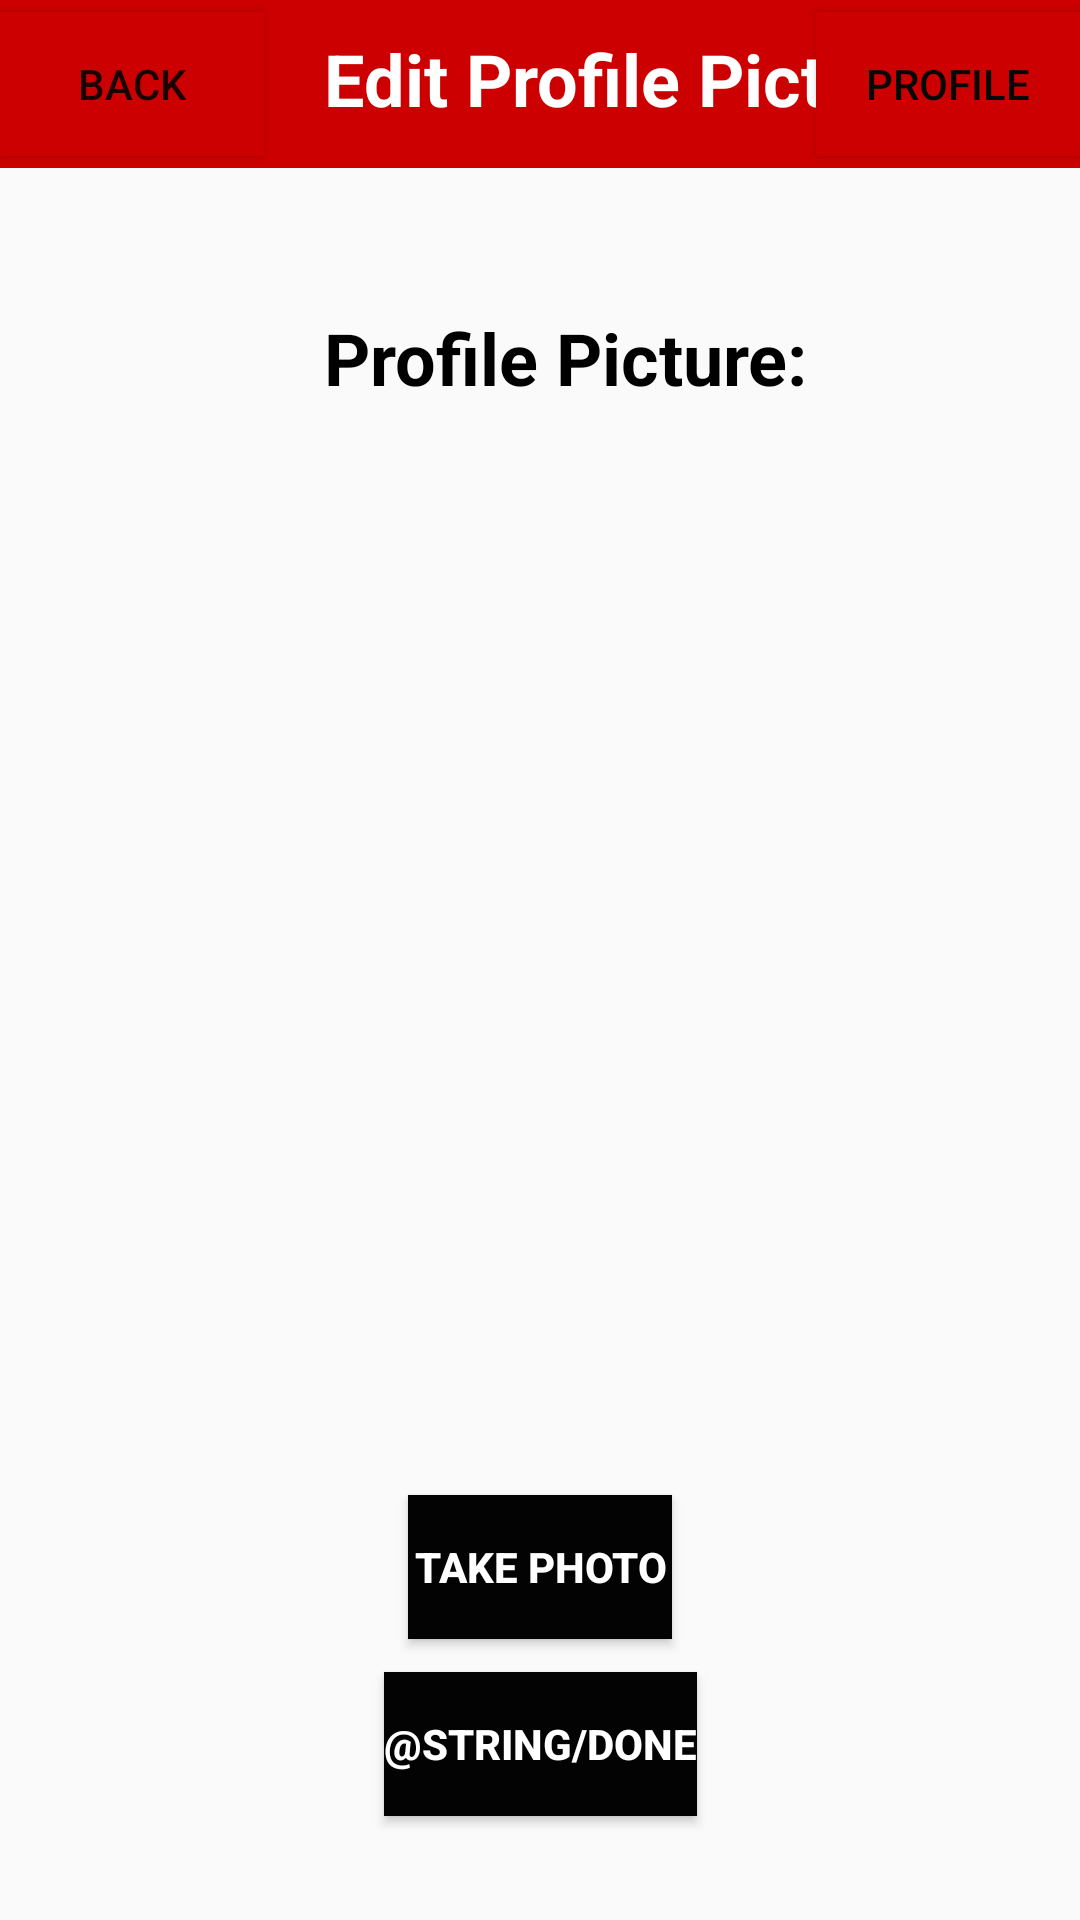

The Android layout XML behind this screen, and the referenced resources:
<!-- AndroidManifest.xml: application theme Theme.AppCompat.Light.NoActionBar -->
<!-- res/layout/activity_edit_profile_pic.xml -->
<?xml version="1.0" encoding="utf-8"?>
<androidx.constraintlayout.widget.ConstraintLayout xmlns:android="http://schemas.android.com/apk/res/android"
    xmlns:app="http://schemas.android.com/apk/res-auto"
    xmlns:tools="http://schemas.android.com/tools"
    android:layout_width="match_parent"
    android:layout_height="match_parent"
    tools:context=".EditProfilePic">

    <Button
        android:id="@+id/profileButton3"
        android:layout_width="wrap_content"
        android:layout_height="wrap_content"
        android:background="@android:color/holo_red_dark"
        android:text="Profile"
        android:textColor="#070707"
        app:layout_constraintEnd_toEndOf="parent"
        app:layout_constraintBottom_toBottomOf="@+id/include"
        app:layout_constraintTop_toTopOf="parent" />

    <include
        android:id="@+id/include"
        layout="@layout/actionbar"
        android:layout_width="match_parent"
        android:layout_height="0dp"
        android:background="@android:color/holo_red_dark"
        app:layout_constraintEnd_toEndOf="parent"
        app:layout_constraintStart_toStartOf="parent"
        app:layout_constraintTop_toTopOf="parent" />

    <TextView
        android:id="@+id/textView19"
        android:layout_width="wrap_content"
        android:layout_height="wrap_content"
        android:layout_marginTop="6dp"
        android:text="Edit Profile Picture"
        android:textColor="#FFFFFF"
        android:textSize="24sp"
        android:textStyle="bold"
        android:layout_marginLeft="20dp"
        app:layout_constraintStart_toEndOf="@+id/backButton8"
        app:layout_constraintTop_toTopOf="@+id/backButton8" />

    <Button
        android:id="@+id/backButton8"
        android:layout_width="wrap_content"
        android:layout_height="wrap_content"
        android:background="@android:color/holo_red_dark"
        android:text="Back"
        app:layout_constraintBottom_toBottomOf="@+id/include"
        app:layout_constraintStart_toStartOf="@+id/include"
        app:layout_constraintTop_toTopOf="parent" />

    <TextView
        android:id="@+id/textView20"
        android:layout_width="wrap_content"
        android:layout_height="wrap_content"
        android:layout_marginStart="20dp"
        android:layout_marginLeft="20dp"
        android:layout_marginTop="47dp"
        android:text="Profile Picture:"
        android:textColor="#000000"
        android:textSize="24sp"
        android:textStyle="bold"
        app:layout_constraintStart_toEndOf="@+id/backButton8"
        app:layout_constraintTop_toBottomOf="@+id/include" />

    <Button
        android:id="@+id/button4"
        android:layout_width="wrap_content"
        android:layout_height="wrap_content"
        android:layout_marginTop="71dp"
        android:background="#030303"
        android:text="Take photo"
        android:textColor="#FFFFFF"
        android:textStyle="bold"
        app:layout_constraintEnd_toEndOf="parent"
        app:layout_constraintStart_toStartOf="parent"
        app:layout_constraintTop_toBottomOf="@+id/imageView7" />

    <Button
        android:id="@+id/button5"
        android:layout_width="wrap_content"
        android:layout_height="wrap_content"
        android:layout_marginTop="130dp"
        android:background="#030303"
        android:text="@string/done"
        android:textColor="#FFFFFF"
        android:textStyle="bold"
        app:layout_constraintEnd_toEndOf="parent"
        app:layout_constraintStart_toStartOf="parent"
        app:layout_constraintTop_toBottomOf="@+id/imageView7" />

    <ImageView
        android:id="@+id/imageView7"
        android:layout_width="209dp"
        android:layout_height="238dp"
        android:layout_marginTop="54dp"
        app:layout_constraintEnd_toEndOf="parent"
        app:layout_constraintStart_toStartOf="parent"
        app:layout_constraintTop_toBottomOf="@+id/textView20"
        tools:srcCompat="@tools:sample/avatars" />
</androidx.constraintlayout.widget.ConstraintLayout>
<!-- res/layout/actionbar.xml (included above) -->
<?xml version="1.0" encoding="utf-8"?>
<androidx.appcompat.widget.Toolbar
    xmlns:android="http://schemas.android.com/apk/res/android"
    xmlns:app="http://schemas.android.com/apk/res-auto"
    android:layout_width="match_parent" android:layout_height="?attr/actionBarSize"
    android:background="@android:color/holo_red_dark"
    android:id="@+id/myToolBar"
    android:theme="@style/ThemeOverlay.AppCompat.Light">
</androidx.appcompat.widget.Toolbar>
<!-- resources referenced by this layout -->
<resources>

</resources>
